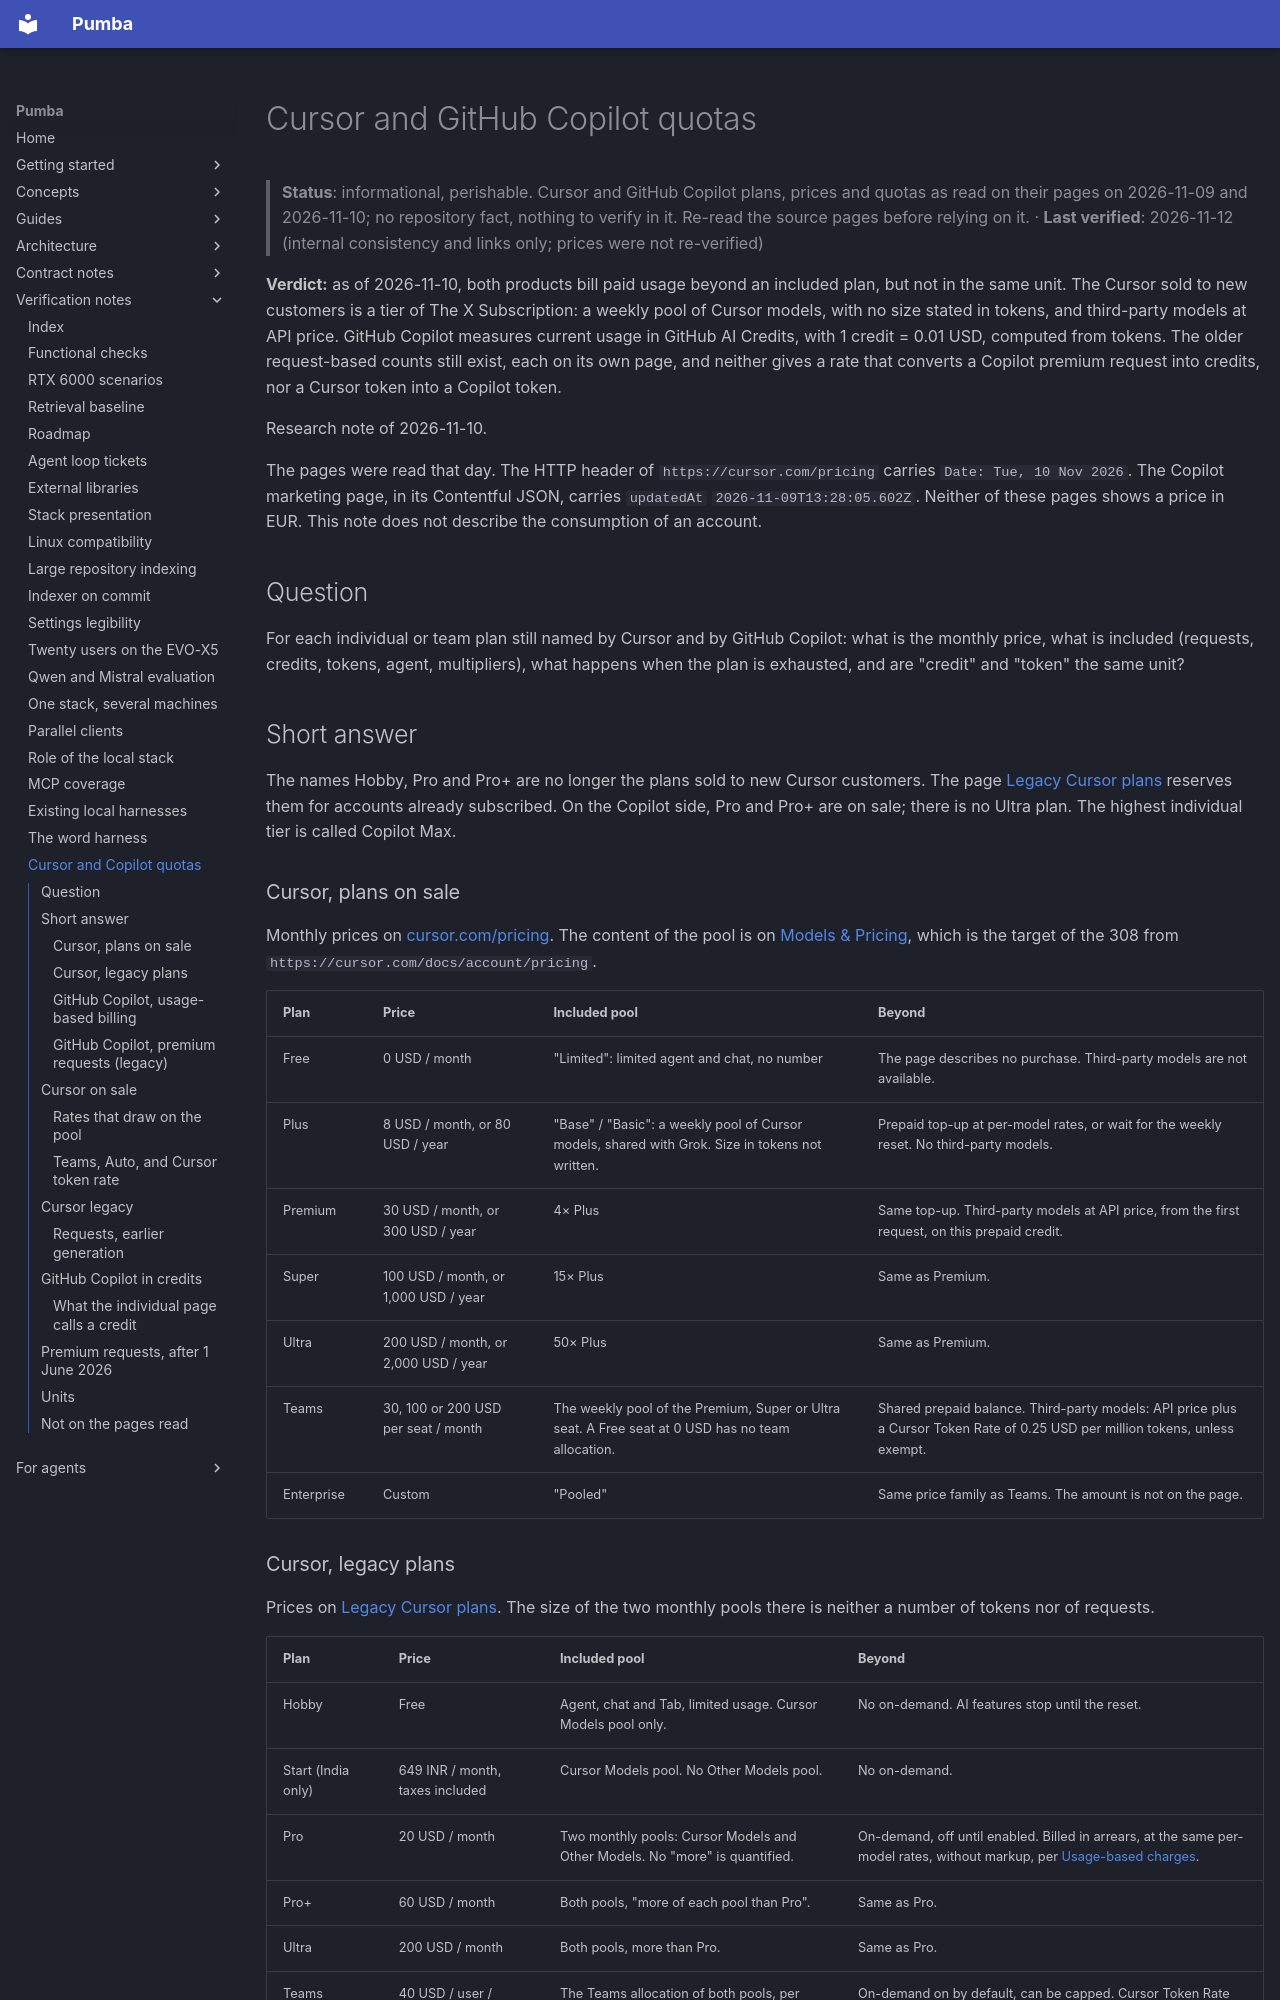

repository: SPluszkiewicz/pumba · page: notes/verification/cursor-vs-copilot-quotas/index.html · generator: mkdocs

# Cursor and GitHub Copilot quotas

> **Status**: informational, perishable. Cursor and GitHub Copilot plans, prices and quotas as read on their pages on 2026-11-09 and 2026-11-10; no repository fact, nothing to verify in it. Re-read the source pages before relying on it. · **Last verified**: 2026-11-12 (internal consistency and links only; prices were not re-verified)

**Verdict:** as of 2026-11-10, both products bill paid usage beyond an included plan, but not in the same unit. The Cursor sold to new customers is a tier of The X Subscription: a weekly pool of Cursor models, with no size stated in tokens, and third-party models at API price. GitHub Copilot measures current usage in GitHub AI Credits, with 1 credit = 0.01 USD, computed from tokens. The older request-based counts still exist, each on its own page, and neither gives a rate that converts a Copilot premium request into credits, nor a Cursor token into a Copilot token.

Research note of 2026-11-10.

The pages were read that day. The HTTP header of `https://cursor.com/pricing` carries `Date: Tue, 10 Nov 2026`. The Copilot marketing page, in its Contentful JSON, carries `updatedAt` `2026-11-09T13:28:05.602Z`. Neither of these pages shows a price in EUR. This note does not describe the consumption of an account.

## Question

For each individual or team plan still named by Cursor and by GitHub Copilot: what is the monthly price, what is included (requests, credits, tokens, agent, multipliers), what happens when the plan is exhausted, and are "credit" and "token" the same unit?

## Short answer

The names Hobby, Pro and Pro+ are no longer the plans sold to new Cursor customers. The page [Legacy Cursor plans](https://cursor.com/docs/account/pricing/legacy-cursor-plans) reserves them for accounts already subscribed. On the Copilot side, Pro and Pro+ are on sale; there is no Ultra plan. The highest individual tier is called Copilot Max.

### Cursor, plans on sale

Monthly prices on [cursor.com/pricing](https://cursor.com/pricing). The content of the pool is on [Models & Pricing](https://cursor.com/docs/models-and-pricing), which is the target of the 308 from `https://cursor.com/docs/account/pricing`.

| Plan | Price | Included pool | Beyond |
| --- | --- | --- | --- |
| Free | 0 USD / month | "Limited": limited agent and chat, no number | The page describes no purchase. Third-party models are not available. |
| Plus | 8 USD / month, or 80 USD / year | "Base" / "Basic": a weekly pool of Cursor models, shared with Grok. Size in tokens not written. | Prepaid top-up at per-model rates, or wait for the weekly reset. No third-party models. |
| Premium | 30 USD / month, or 300 USD / year | 4× Plus | Same top-up. Third-party models at API price, from the first request, on this prepaid credit. |
| Super | 100 USD / month, or 1,000 USD / year | 15× Plus | Same as Premium. |
| Ultra | 200 USD / month, or 2,000 USD / year | 50× Plus | Same as Premium. |
| Teams | 30, 100 or 200 USD per seat / month | The weekly pool of the Premium, Super or Ultra seat. A Free seat at 0 USD has no team allocation. | Shared prepaid balance. Third-party models: API price plus a Cursor Token Rate of 0.25 USD per million tokens, unless exempt. |
| Enterprise | Custom | "Pooled" | Same price family as Teams. The amount is not on the page. |

### Cursor, legacy plans

Prices on [Legacy Cursor plans](https://cursor.com/docs/account/pricing/legacy-cursor-plans). The size of the two monthly pools there is neither a number of tokens nor of requests.

| Plan | Price | Included pool | Beyond |
| --- | --- | --- | --- |
| Hobby | Free | Agent, chat and Tab, limited usage. Cursor Models pool only. | No on-demand. AI features stop until the reset. |
| Start (India only) | 649 INR / month, taxes included | Cursor Models pool. No Other Models pool. | No on-demand. |
| Pro | 20 USD / month | Two monthly pools: Cursor Models and Other Models. No "more" is quantified. | On-demand, off until enabled. Billed in arrears, at the same per-model rates, without markup, per [Usage-based charges](https://cursor.com/help/account-and-billing/overages). |
| Pro+ | 60 USD / month | Both pools, "more of each pool than Pro". | Same as Pro. |
| Ultra | 200 USD / month | Both pools, more than Pro. | Same as Pro. |
| Teams Standard | 40 USD / user / month | The Teams allocation of both pools, per seat. | On-demand on by default, can be capped. Cursor Token Rate on eligible third-party requests. |
| Teams Premium | 120 USD / user / month | 5× the Standard allocation. | Same as Standard. |

An even older generation counts requests, not tokens. Its monthly request quota is not written on [Request-based pricing (legacy)](https://cursor.com/docs/account/pricing/request-based-legacy). Overage and Max Mode there are at API price plus 20%.
